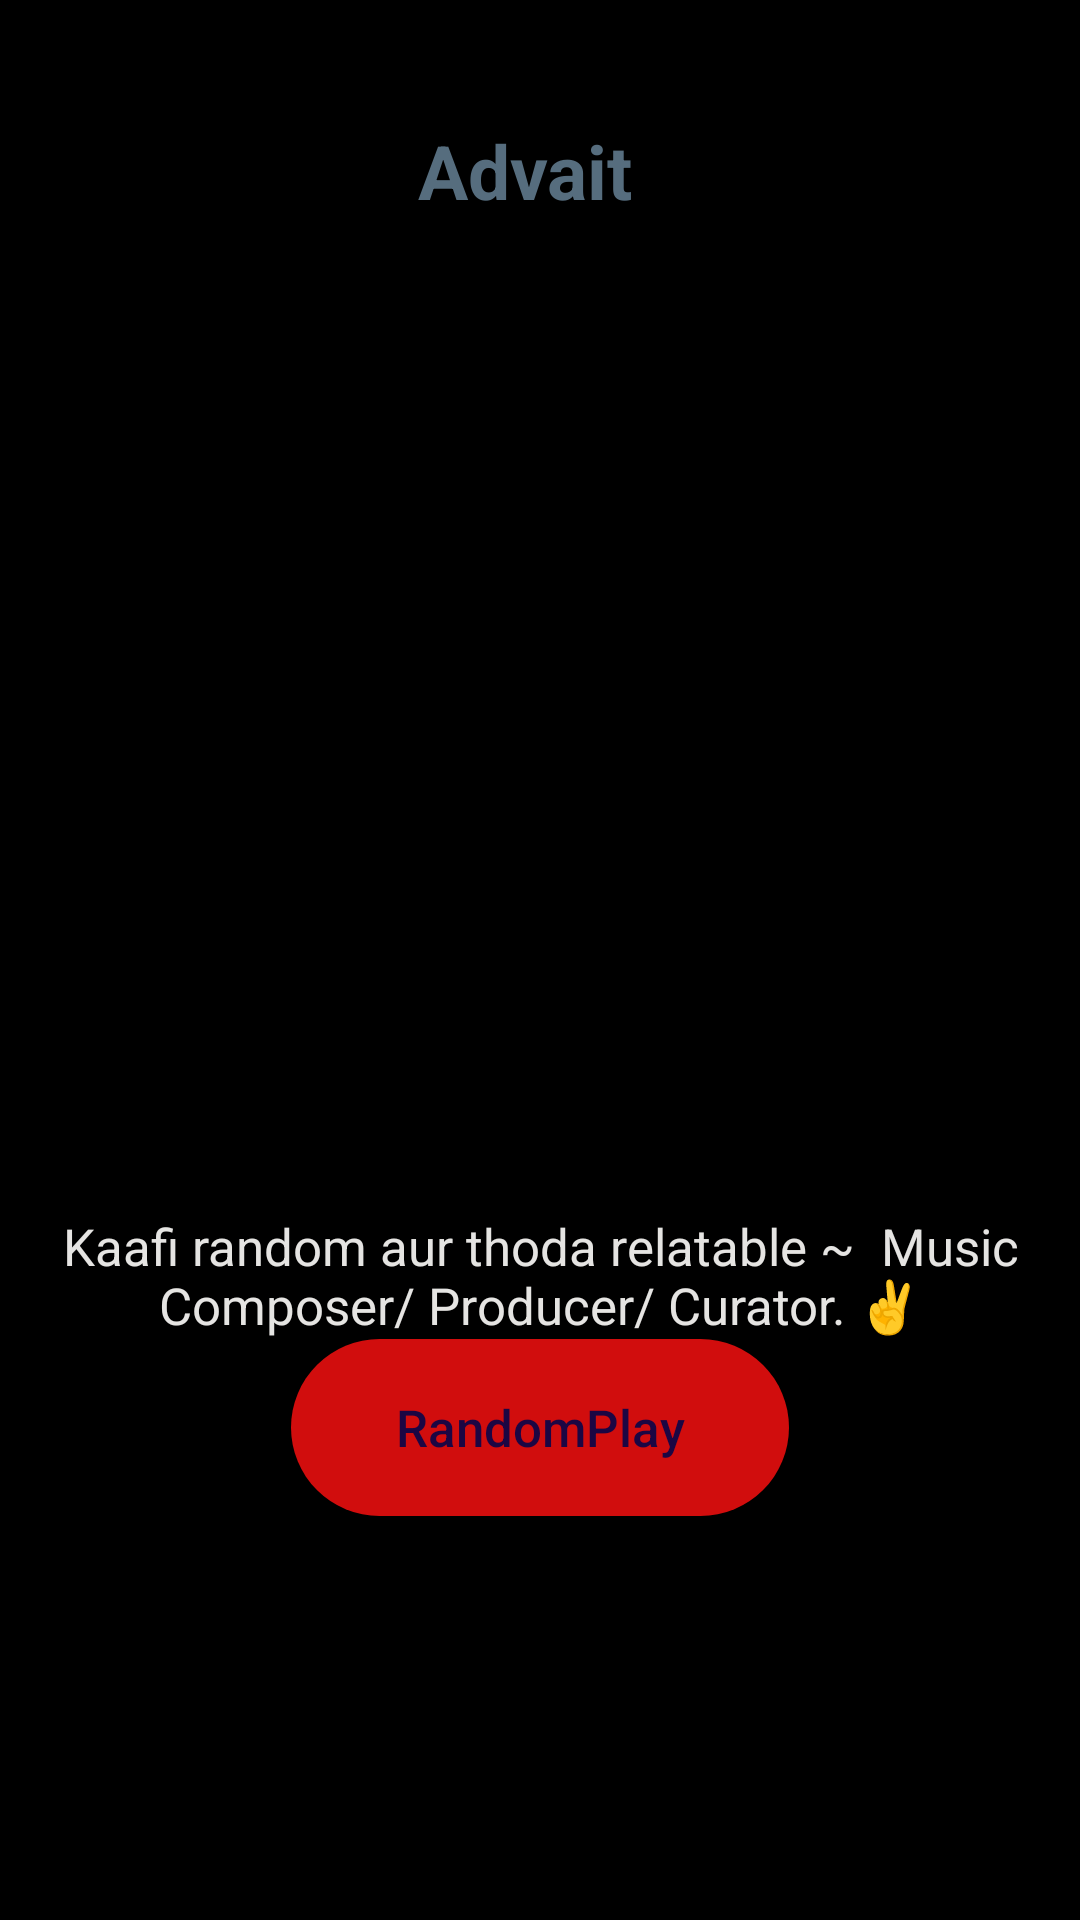

Reconstruct the res/layout file that produces this screen, plus the resources it refers to.
<!-- AndroidManifest.xml: application theme Theme.SignUpActivity -->
<!-- res/layout/activity_advait.xml -->
<?xml version="1.0" encoding="utf-8"?>
<androidx.coordinatorlayout.widget.CoordinatorLayout xmlns:android="http://schemas.android.com/apk/res/android"
    xmlns:app="http://schemas.android.com/apk/res-auto"
    xmlns:tools="http://schemas.android.com/tools"
    android:layout_width="match_parent"
    android:layout_height="match_parent"
    android:background="@color/black"
    tools:context=".Advait">

    <ScrollView
        android:layout_width="match_parent"
        android:layout_height="match_parent">

        <androidx.constraintlayout.widget.ConstraintLayout
            android:layout_width="match_parent"
            android:layout_height="wrap_content">
            <TextView
                android:id="@+id/tuckername"
                android:layout_width="373dp"
                android:layout_height="52dp"
                android:layout_alignParentEnd="true"
                android:layout_alignParentRight="true"
                android:layout_alignParentBottom="true"
                android:layout_marginStart="10dp"
                android:layout_marginLeft="10dp"
                android:layout_marginEnd="10dp"
                android:layout_marginRight="10dp"
                android:gravity="center"
                android:text="Advait"
                android:textAllCaps="false"
                android:textColor="#566D7E"
                android:textSize="25sp"
                android:textStyle="normal|bold"
                app:layout_constraintBottom_toBottomOf="parent"
                app:layout_constraintEnd_toEndOf="parent"
                app:layout_constraintHorizontal_bias="0.666"
                app:layout_constraintStart_toStartOf="parent"
                app:layout_constraintTop_toTopOf="parent"
                app:layout_constraintVertical_bias="0.023" />

            <ImageView
                android:id="@+id/tuckermainimage"
                android:layout_width="372dp"
                android:layout_height="317dp"
                android:layout_marginStart="39dp"
                android:layout_marginLeft="39dp"
                android:layout_marginTop="4dp"
                android:layout_marginEnd="39dp"
                android:layout_marginRight="39dp"
                android:contentDescription="@string/todo4"
                app:layout_constraintEnd_toEndOf="parent"
                app:layout_constraintStart_toStartOf="parent"
                app:layout_constraintTop_toBottomOf="@+id/tuckername" />

            <TextView
                android:id="@+id/tuckerinfo"
                android:layout_width="wrap_content"
                android:layout_height="wrap_content"
                android:layout_marginStart="19dp"
                android:layout_marginLeft="19dp"
                android:layout_marginEnd="19dp"
                android:layout_marginRight="19dp"
                android:gravity="center"
                android:text="Kaafi random aur thoda relatable ~

Music Composer/ Producer/ Curator. ✌️"
                android:textAllCaps="false"
                android:textColor="#E5E4E2"
                android:textSize="17sp"
                app:layout_constraintEnd_toEndOf="parent"
                app:layout_constraintStart_toStartOf="parent"
                app:layout_constraintTop_toBottomOf="@+id/tuckermainimage" />

            <Button
                android:id="@+id/shuffle"
                android:layout_width="166dp"
                android:layout_height="59dp"
                android:layout_marginStart="144dp"
                android:layout_marginLeft="144dp"
                android:layout_marginEnd="144dp"
                android:layout_marginRight="144dp"
                android:alpha="07"
                android:background="@drawable/round_button"
                android:gravity="center"
                android:text="RandomPlay"
                android:textAllCaps="false"
                android:textColor="#1C0643"
                android:textSize="17sp"
                app:backgroundTint="#D10D0D"
                app:layout_constraintEnd_toEndOf="parent"
                app:layout_constraintStart_toStartOf="parent"
                app:layout_constraintTop_toBottomOf="@+id/tuckerinfo" />

            <ListView
                android:id="@+id/mostviewed1list"
                android:layout_width="match_parent"
                android:layout_height="900dp"
                app:layout_constraintEnd_toEndOf="parent"
                app:layout_constraintStart_toStartOf="parent"
                app:layout_constraintTop_toBottomOf="@+id/shuffle" />

        </androidx.constraintlayout.widget.ConstraintLayout>
    </ScrollView>
    <androidx.constraintlayout.widget.ConstraintLayout
        android:id="@+id/bottom_sheet_player"
        android:layout_width="match_parent"
        android:layout_height="200dp"
        android:background="#1F1b24"
        android:orientation="horizontal"
        app:behavior_hideable="true"
        app:behavior_peekHeight="68dp"
        app:layout_behavior="@string/bottom_sheet_behavior"
        android:visibility="invisible"
        app:layout_constraintStart_toStartOf="parent"
        app:layout_constraintTop_toTopOf="parent" >
        <ImageView
            android:id="@+id/play"
            android:layout_width="60dp"
            android:layout_height="60dp"
            android:layout_marginStart="256dp"
            android:layout_marginLeft="256dp"
            android:layout_marginTop="4dp"
            app:layout_constraintStart_toStartOf="parent"
            app:layout_constraintTop_toTopOf="parent"
            app:srcCompat="@drawable/ic_baseline_play_circle_outline_24" />
        <ImageView
            android:id="@+id/pause"
            android:layout_width="60dp"
            android:layout_height="60dp"
            android:layout_marginStart="256dp"
            android:layout_marginLeft="256dp"
            android:layout_marginTop="4dp"
            app:layout_constraintStart_toStartOf="parent"
            app:layout_constraintTop_toTopOf="parent"
            android:visibility="gone"
            app:srcCompat="@drawable/ic_baseline_pause_circle_outline_24" />

        <ImageView
            android:id="@+id/previous"
            android:layout_width="40dp"
            android:layout_height="50dp"
            android:visibility="invisible"
            android:layout_marginStart="208dp"
            android:layout_marginLeft="208dp"
            android:layout_marginTop="4dp"
            app:layout_constraintStart_toStartOf="parent"
            app:layout_constraintTop_toTopOf="parent"
            app:srcCompat="@drawable/ic_baseline_skip_previous_24" />

        <ImageView
            android:id="@+id/next"
            android:layout_width="40dp"
            android:layout_height="50dp"
            android:visibility="invisible"
            android:layout_marginStart="8dp"
            android:layout_marginLeft="8dp"
            android:layout_marginTop="4dp"
            app:layout_constraintStart_toEndOf="@+id/play"
            app:layout_constraintTop_toTopOf="parent"
            app:srcCompat="@drawable/ic_baseline_skip_next_24" />

        <TextView
            android:id="@+id/generalaudioname"
            android:layout_width="wrap_content"
            android:layout_height="wrap_content"
            android:layout_marginStart="26dp"
            android:layout_marginLeft="26dp"
            android:layout_marginTop="4dp"
            android:text="@string/audio1"
            android:textAllCaps="false"
            android:textColor="@color/white"
            android:textSize="20sp"
            android:textStyle="bold"
            app:layout_constraintStart_toStartOf="parent"
            app:layout_constraintTop_toTopOf="parent" />

        <SeekBar
            android:id="@+id/seekBarScrubber"
            android:layout_width="match_parent"
            android:layout_height="45dp"
            android:layout_marginTop="17dp"
            app:layout_constraintStart_toStartOf="parent"
            app:layout_constraintTop_toBottomOf="@+id/generalartistname" />
        <SeekBar
            android:id="@+id/seekBarVolume"
            android:layout_width="match_parent"
            android:layout_height="45dp"
            android:layout_marginTop="25dp"
            app:layout_constraintStart_toStartOf="parent"
            app:layout_constraintTop_toBottomOf="@+id/seekBarScrubber" />

        <TextView
            android:id="@+id/generalartistname"
            android:layout_width="wrap_content"
            android:layout_height="wrap_content"
            android:layout_marginStart="26dp"
            android:layout_marginLeft="26dp"
            android:layout_marginTop="3dp"
            android:text="@string/artist1"
            android:textAllCaps="false"
            android:textColor="	#FFFF00"
            android:textSize="12sp"
            android:textStyle="bold"
            app:layout_constraintStart_toStartOf="parent"
            app:layout_constraintTop_toBottomOf="@+id/generalaudioname" />

        <TextView
            android:id="@+id/vloumenegative"
            android:layout_width="wrap_content"
            android:layout_height="wrap_content"
            android:layout_marginStart="26dp"
            android:layout_marginLeft="26dp"
            android:layout_marginBottom="2dp"
            android:gravity="center"
            android:text="-"
            android:textColor="@color/white"
            android:textSize="25sp"
            app:layout_constraintBottom_toBottomOf="@+id/seekBarVolume"
            app:layout_constraintStart_toStartOf="parent"
            app:layout_constraintTop_toBottomOf="@+id/seekBarVolume" />
        <TextView
            android:id="@+id/volumetext"
            android:layout_width="wrap_content"
            android:layout_height="wrap_content"
            android:layout_marginStart="167dp"
            android:layout_marginLeft="167dp"
            android:layout_marginTop="5dp"
            android:gravity="center"
            android:text="Volume"
            android:textColor="@color/white"
            android:textSize="20sp"
            android:textStyle="bold"
            app:layout_constraintBottom_toBottomOf="@id/seekBarVolume"
            app:layout_constraintStart_toStartOf="parent"
            app:layout_constraintTop_toBottomOf="@+id/seekBarVolume" />

        <TextView
            android:id="@+id/volumepostive"
            android:layout_width="wrap_content"
            android:layout_height="wrap_content"
            android:layout_marginTop="0dp"
            android:layout_marginStart="360dp"
            android:layout_marginLeft="26dp"
            android:layout_marginBottom="2dp"
            android:gravity="center"
            android:text="+"
            android:textColor="@color/white"
            android:textSize="25sp"
            app:layout_constraintBottom_toBottomOf="@+id/seekBarVolume"
            app:layout_constraintStart_toStartOf="parent"
            app:layout_constraintTop_toBottomOf="@+id/seekBarVolume" />
    </androidx.constraintlayout.widget.ConstraintLayout>

</androidx.coordinatorlayout.widget.CoordinatorLayout>
<!-- resources referenced by this layout -->
<resources>
  <!-- drawable ic_baseline_pause_circle_outline_24 (drawable) -->
  <vector xmlns:android="http://schemas.android.com/apk/res/android"
      android:width="24dp"
      android:height="24dp"
      android:viewportWidth="24"
      android:viewportHeight="24"
      android:tint="?attr/color">
    <path
        android:fillColor="@android:color/white"
        android:pathData="M9,16h2L11,8L9,8v8zM12,2C6.48,2 2,6.48 2,12s4.48,10 10,10 10,-4.48 10,-10S17.52,2 12,2zM12,20c-4.41,0 -8,-3.59 -8,-8s3.59,-8 8,-8 8,3.59 8,8 -3.59,8 -8,8zM13,16h2L15,8h-2v8z"/>
  </vector>
  <!-- drawable ic_baseline_play_circle_outline_24 (drawable) -->
  <vector xmlns:android="http://schemas.android.com/apk/res/android"
      android:width="24dp"
      android:height="24dp"
      android:viewportWidth="24"
      android:viewportHeight="24"
      android:tint="?attr/color">
    <path
        android:fillColor="@android:color/white"
        android:pathData="M10,16.5l6,-4.5 -6,-4.5v9zM12,2C6.48,2 2,6.48 2,12s4.48,10 10,10 10,-4.48 10,-10S17.52,2 12,2zM12,20c-4.41,0 -8,-3.59 -8,-8s3.59,-8 8,-8 8,3.59 8,8 -3.59,8 -8,8z"/>
  </vector>
  <!-- drawable round_button (drawable) -->
  <?xml version="1.0" encoding="utf-8"?>
  <shape xmlns:android="http://schemas.android.com/apk/res/android">
      <corners android:radius="32dp" />
      <solid android:color="#00FF00"/>
  </shape>
  <string name="artist1">Artist1</string>
  <string name="audio1">Audio1</string>
  <string name="todo4">TODO</string>
  <style name="Theme.SignUpActivity" parent="Theme.MaterialComponents.DayNight.NoActionBar">
          
          <item name="colorPrimary">@color/purple_500</item>
          <item name="colorPrimaryVariant">@color/black</item>
          <item name="colorOnPrimary">@color/white</item>
          
          <item name="colorSecondary">@color/teal_200</item>
          <item name="colorSecondaryVariant">@color/teal_700</item>
          <item name="colorOnSecondary">@color/black</item>
  
          <item name="android:windowIsTranslucent">true</item>
          <item name="android:autofilledHighlight">@id/none</item>
          
          <item name="android:windowBackground">@drawable/abc_item_background_holo_light</item>
          
          <item name="android:autofilledHighlight">@id/none</item>
          <item name="android:statusBarColor" tools:targetApi="l">?attr/colorPrimaryVariant</item>
          
      </style>
  <!-- not gathered from this repository: default colours our renderer supplied (Android Studio template values) -->
  <color name="purple_500">#FF6200EE</color>
  <color name="teal_200">#FF03DAC5</color>
  <color name="teal_700">#FF018786</color>
  <color name="black">#FF000000</color>
  <color name="white">#FFFFFFFF</color>
</resources>
